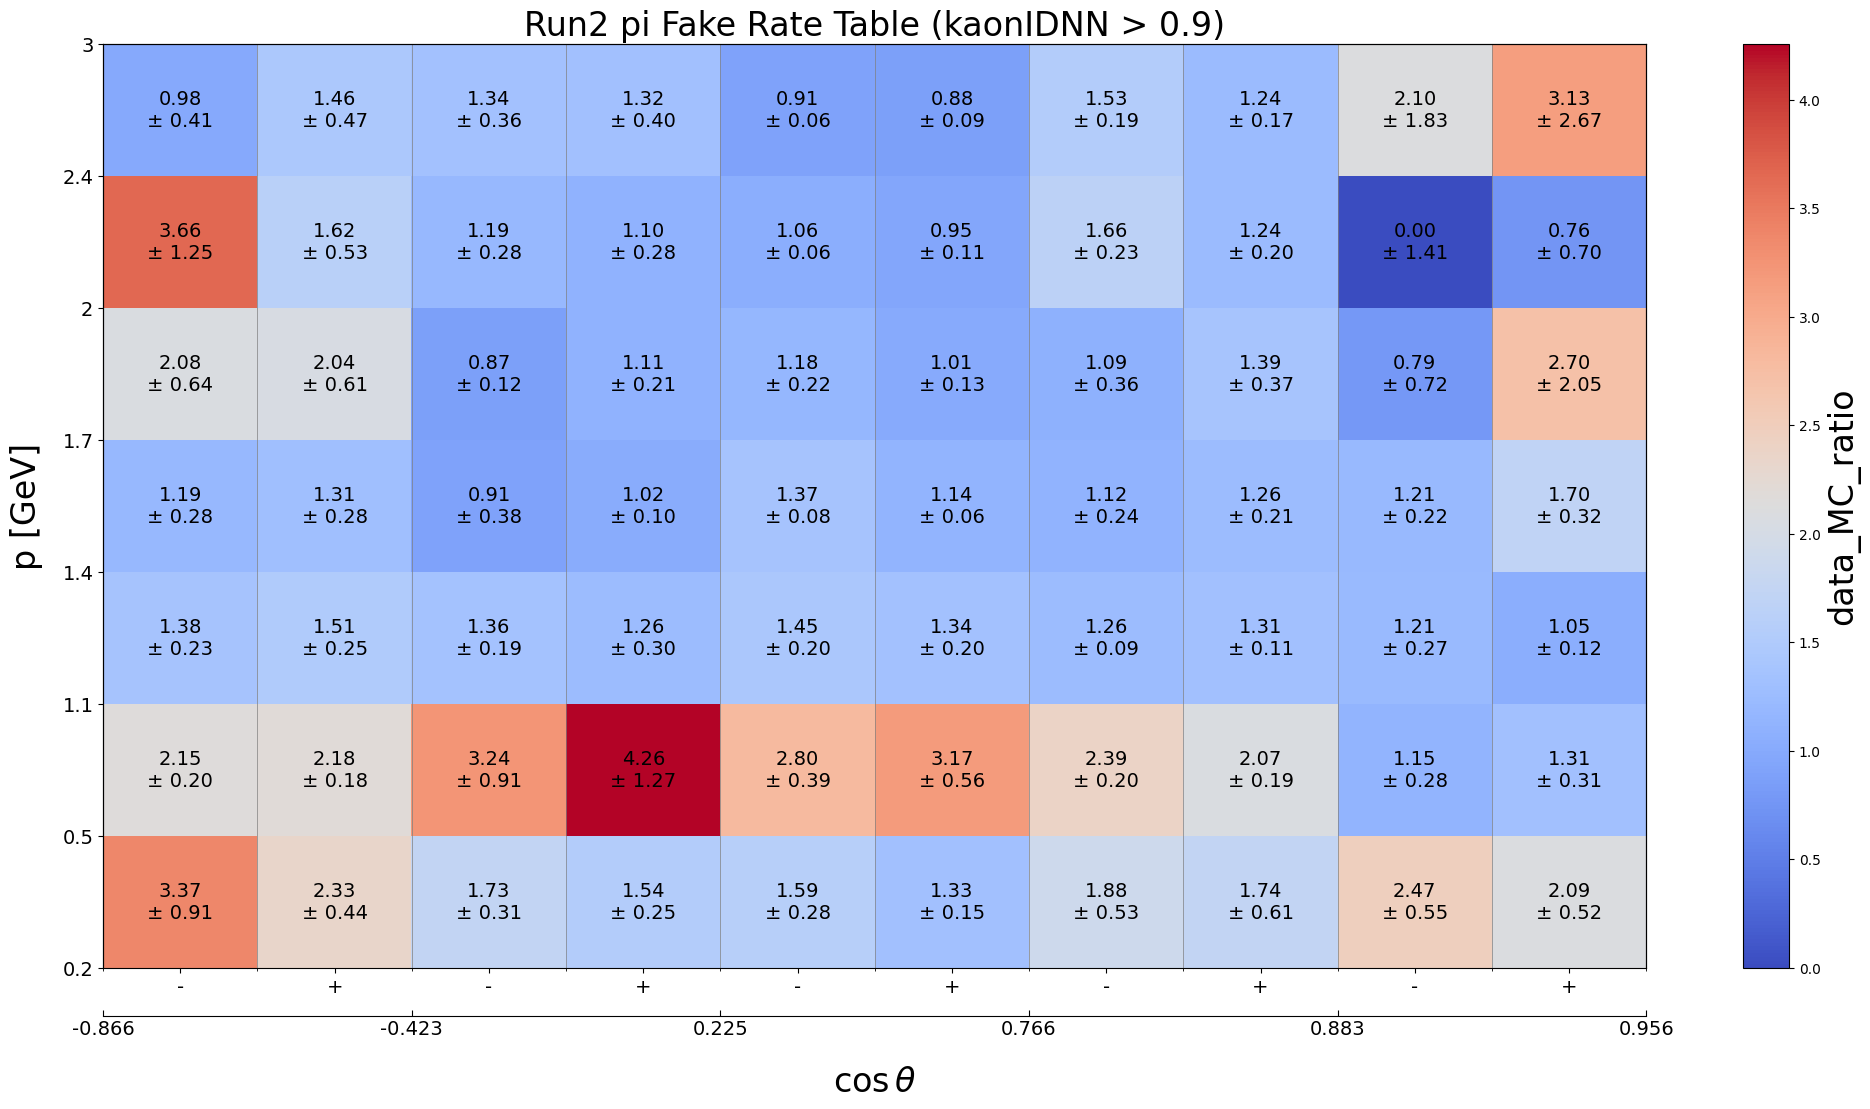

Data behind this chart, as committed beside it:
p_min, p_max, cosTheta_min, cosTheta_max, charge_min, charge_max, data_MC_ratio, data_MC_uncertainty_stat_up, data_MC_uncertainty_stat_dn, data_MC_uncertainty_sys_up, data_MC_uncertainty_sys_dn, data_efficiency, data_uncertainty_stat_up, data_uncertainty_stat_dn, data_uncertainty_sys_up, data_uncertainty_sys_dn, MC_efficiency, MC_uncertainty_stat_up, MC_uncertainty_stat_dn, MC_uncertainty_sys_up, MC_uncertainty_sys_dn, threshold, variable
0.2, 0.5, -0.866, -0.423, -2, 0, 3.373, 0.4252, 0.4252, 0.8078, 0.8078, 0.003361, 0.0001321, 0.0001321, 0.00157, 0.00157, 0.0009962, 0.0001193, 0.0001193, 0.004863, 0.004863, 0.9, kaonIDNN
0.2, 0.5, -0.866, -0.423, 0, 2, 2.335, 0.2343, 0.2343, 0.375, 0.375, 0.003252, 0.0001358, 0.0001358, 0.001489, 0.001489, 0.001393, 0.0001272, 0.0001272, 0.00515, 0.00515, 0.9, kaonIDNN
0.2, 0.5, -0.423, 0.225, -2, 0, 1.734, 0.02753, 0.02753, 0.3123, 0.3123, 0.01216, 0.0001064, 0.0001064, 0.0006931, 0.0006931, 0.007013, 9.291747346485534e-05, 9.291747346485534e-05, 0.00953, 0.00953, 0.9, kaonIDNN
0.2, 0.5, -0.423, 0.225, 0, 2, 1.537, 0.02638, 0.02638, 0.2525, 0.2525, 0.01035, 0.0001038, 0.0001038, 0.0003069, 0.0003069, 0.006732, 9.375533587054545e-05, 9.375533587054545e-05, 0.008763, 0.008763, 0.9, kaonIDNN
0.2, 0.5, 0.225, 0.766, -2, 0, 1.594, 0.03443, 0.03443, 0.2818, 0.2818, 0.006407, 7.977609182200938e-05, 7.977609182200938e-05, 0.0001366, 0.0001366, 0.00402, 7.095360017273642e-05, 7.095360017273642e-05, 0.006087, 0.006087, 0.9, kaonIDNN
0.2, 0.5, 0.225, 0.766, 0, 2, 1.325, 0.03186, 0.03186, 0.1498, 0.1498, 0.005107, 7.792462507971674e-05, 7.792462507971674e-05, 0.0003316, 0.0003316, 0.003853, 7.159034028181305e-05, 7.159034028181305e-05, 0.005905, 0.005905, 0.9, kaonIDNN
0.2, 0.5, 0.766, 0.8829, -2, 0, 1.881, 0.107, 0.107, 0.5184, 0.5184, 0.005787, 0.000166, 0.000166, 0.0005123, 0.0005123, 0.003077, 0.0001512, 0.0001512, 0.007472, 0.007472, 0.9, kaonIDNN
0.2, 0.5, 0.766, 0.8829, 0, 2, 1.741, 0.1247, 0.1247, 0.5973, 0.5973, 0.004238, 0.0001554, 0.0001554, 0.0005136, 0.0005136, 0.002434, 0.0001498, 0.0001498, 0.007309, 0.007309, 0.9, kaonIDNN
0.2, 0.5, 0.8829, 0.9563, -2, 0, 2.475, 0.1874, 0.1874, 0.5149, 0.5149, 0.01816, 0.0005677, 0.0005677, 0.002327, 0.002327, 0.007336, 0.0005059, 0.0005059, 0.03947, 0.03947, 0.9, kaonIDNN
0.2, 0.5, 0.8829, 0.9563, 0, 2, 2.091, 0.1901, 0.1901, 0.4835, 0.4835, 0.01188, 0.0004936, 0.0004936, 0.001704, 0.001704, 0.00568, 0.0004594, 0.0004594, 0.03515, 0.03515, 0.9, kaonIDNN
0.5, 1.1, -0.866, -0.423, -2, 0, 2.146, 0.1214, 0.1214, 0.1578, 0.1578, 0.00608, 0.0001462, 0.0001462, 0.0005941, 0.0005941, 0.002833, 0.000145, 0.000145, 0.003451, 0.003451, 0.9, kaonIDNN
0.5, 1.1, -0.866, -0.423, 0, 2, 2.18, 0.1441, 0.1441, 0.1059, 0.1059, 0.005495, 0.0001508, 0.0001508, 0.0009599, 0.0009599, 0.002521, 0.0001515, 0.0001515, 0.003322, 0.003322, 0.9, kaonIDNN
0.5, 1.1, -0.423, 0.225, -2, 0, 3.236, 0.1841, 0.1841, 0.8921, 0.8921, 0.006235, 0.0001042, 0.0001042, 0.0001333, 0.0001333, 0.001927, 0.0001048, 0.0001048, 0.003657, 0.003657, 0.9, kaonIDNN
0.5, 1.1, -0.423, 0.225, 0, 2, 4.257, 0.3821, 0.3821, 1.215, 1.215, 0.005277, 0.0001075, 0.0001075, 0.000765, 0.000765, 0.00124, 0.0001084, 0.0001084, 0.003851, 0.003851, 0.9, kaonIDNN
0.5, 1.1, 0.225, 0.766, -2, 0, 2.802, 0.1265, 0.1265, 0.3729, 0.3729, 0.006232, 9.131192849227919e-05, 9.131192849227919e-05, 0.00121, 0.00121, 0.002224, 9.50164127823074e-05, 9.50164127823074e-05, 0.003822, 0.003822, 0.9, kaonIDNN
0.5, 1.1, 0.225, 0.766, 0, 2, 3.17, 0.1787, 0.1787, 0.5291, 0.5291, 0.005798, 9.557466625629455e-05, 9.557466625629455e-05, 0.001472, 0.001472, 0.001829, 9.864524525597421e-05, 9.864524525597421e-05, 0.003704, 0.003704, 0.9, kaonIDNN
0.5, 1.1, 0.766, 0.8829, -2, 0, 2.393, 0.1873, 0.1873, 0.06952, 0.06952, 0.005539, 0.0001606, 0.0001606, 0.001753, 0.001753, 0.002314, 0.0001682, 0.0001682, 0.004094, 0.004094, 0.9, kaonIDNN
0.5, 1.1, 0.766, 0.8829, 0, 2, 2.066, 0.1926, 0.1926, 0.02865, 0.02865, 0.004241, 0.0001637, 0.0001637, 0.001745, 0.001745, 0.002052, 0.0001741, 0.0001741, 0.004232, 0.004232, 0.9, kaonIDNN
0.5, 1.1, 0.8829, 0.9563, -2, 0, 1.145, 0.0496, 0.0496, 0.2725, 0.2725, 0.01097, 0.0002877, 0.0002877, 0.001301, 0.001301, 0.009577, 0.00033, 0.00033, 0.01538, 0.01538, 0.9, kaonIDNN
0.5, 1.1, 0.8829, 0.9563, 0, 2, 1.314, 0.09523, 0.09523, 0.2926, 0.2926, 0.006193, 0.0002498, 0.0002498, 0.0001139, 0.0001139, 0.004711, 0.0002835, 0.0002835, 0.0113, 0.0113, 0.9, kaonIDNN
1.1, 1.4, -0.866, -0.423, -2, 0, 1.375, 0.1975, 0.1975, 0.115, 0.115, 0.001935, 0.0001802, 0.0001802, 9.432481924169598e-06, 9.432481924169598e-06, 0.001407, 0.0001539, 0.0001539, 0.0006281, 0.0006281, 0.9, kaonIDNN
1.1, 1.4, -0.866, -0.423, 0, 2, 1.506, 0.225, 0.225, 0.1171, 0.1171, 0.001946, 0.0001815, 0.0001815, 4.2347648155902735e-05, 4.2347648155902735e-05, 0.001292, 0.0001509, 0.0001509, 0.0007735, 0.0007735, 0.9, kaonIDNN
1.1, 1.4, -0.423, 0.225, -2, 0, 1.362, 0.07533, 0.07533, 0.1694, 0.1694, 0.006353, 0.0002178, 0.0002178, 0.000289, 0.000289, 0.004664, 0.0002024, 0.0002024, 0.0006913, 0.0006913, 0.9, kaonIDNN
1.1, 1.4, -0.423, 0.225, 0, 2, 1.258, 0.07705, 0.07705, 0.2913, 0.2913, 0.005389, 0.0002112, 0.0002112, 0.0008633, 0.0008633, 0.004283, 0.0002015, 0.0002015, 0.0008044, 0.0008044, 0.9, kaonIDNN
1.1, 1.4, 0.225, 0.766, -2, 0, 1.446, 0.04809, 0.04809, 0.1955, 0.1955, 0.01107, 0.0002107, 0.0002107, 0.000769, 0.000769, 0.007656, 0.0002089, 0.0002089, 0.001043, 0.001043, 0.9, kaonIDNN
1.1, 1.4, 0.225, 0.766, 0, 2, 1.341, 0.04855, 0.04855, 0.1918, 0.1918, 0.009772, 0.000209, 0.000209, 0.0007, 0.0007, 0.007285, 0.0002128, 0.0002128, 0.001213, 0.001213, 0.9, kaonIDNN
1.1, 1.4, 0.766, 0.8829, -2, 0, 1.261, 0.07981, 0.07981, 0.0336, 0.0336, 0.01056, 0.0004025, 0.0004025, 0.000764, 0.000764, 0.008375, 0.0004233, 0.0004233, 0.001235, 0.001235, 0.9, kaonIDNN
1.1, 1.4, 0.766, 0.8829, 0, 2, 1.315, 0.08841, 0.08841, 0.05681, 0.05681, 0.01064, 0.0004193, 0.0004193, 0.001772, 0.001772, 0.008096, 0.0004412, 0.0004412, 0.001864, 0.001864, 0.9, kaonIDNN
1.1, 1.4, 0.8829, 0.9563, -2, 0, 1.215, 0.09528, 0.09528, 0.2515, 0.2515, 0.01352, 0.0006581, 0.0006581, 0.001514, 0.001514, 0.01113, 0.0006844, 0.0006844, 0.00623, 0.00623, 0.9, kaonIDNN
1.1, 1.4, 0.8829, 0.9563, 0, 2, 1.048, 0.09346, 0.09346, 0.08084, 0.08084, 0.01018, 0.0006081, 0.0006081, 0.0003296, 0.0003296, 0.009712, 0.0006431, 0.0006431, 0.003527, 0.003527, 0.9, kaonIDNN
1.4, 1.7, -0.866, -0.423, -2, 0, 1.192, 0.282, 0.282, 0.03232, 0.03232, 0.001221, 0.0002112, 0.0002112, 7.629961454207494e-05, 7.629961454207494e-05, 0.001024, 0.0001654, 0.0001654, 4.747742044514872e-05, 4.747742044514872e-05, 0.9, kaonIDNN
1.4, 1.7, -0.866, -0.423, 0, 2, 1.31, 0.2792, 0.2792, 0.01157, 0.01157, 0.00145, 0.0002218, 0.0002218, 0.0001455, 0.0001455, 0.001107, 0.0001641, 0.0001641, 0.0003151, 0.0003151, 0.9, kaonIDNN
1.4, 1.7, -0.423, 0.225, -2, 0, 0.9128, 0.08563, 0.08563, 0.3743, 0.3743, 0.003787, 0.0002773, 0.0002773, 0.002036, 0.002036, 0.004149, 0.0002432, 0.0002432, 0.0002272, 0.0002272, 0.9, kaonIDNN
1.4, 1.7, -0.423, 0.225, 0, 2, 1.025, 0.09759, 0.09759, 0.02458, 0.02458, 0.003976, 0.0002813, 0.0002813, 0.0004786, 0.0004786, 0.003881, 0.0002475, 0.0002475, 0.0007299, 0.0007299, 0.9, kaonIDNN
1.4, 1.7, 0.225, 0.766, -2, 0, 1.374, 0.06742, 0.06742, 0.03609, 0.03609, 0.008515, 0.0002591, 0.0002591, 0.0007135, 0.0007135, 0.006197, 0.0002385, 0.0002385, 0.001304, 0.001304, 0.9, kaonIDNN
1.4, 1.7, 0.225, 0.766, 0, 2, 1.137, 0.05706, 0.05706, 0.004523, 0.004523, 0.007517, 0.0002563, 0.0002563, 0.0004238, 0.0004238, 0.006611, 0.0002435, 0.0002435, 0.001086, 0.001086, 0.9, kaonIDNN
1.4, 1.7, 0.766, 0.8829, -2, 0, 1.123, 0.1003, 0.1003, 0.2206, 0.2206, 0.007238, 0.0004312, 0.0004312, 0.0009513, 0.0009513, 0.006447, 0.0004295, 0.0004295, 0.001069, 0.001069, 0.9, kaonIDNN
1.4, 1.7, 0.766, 0.8829, 0, 2, 1.257, 0.1263, 0.1263, 0.1713, 0.1713, 0.00722, 0.0004482, 0.0004482, 0.0004441, 0.0004441, 0.005742, 0.0004536, 0.0004536, 0.001689, 0.001689, 0.9, kaonIDNN
1.4, 1.7, 0.8829, 0.9563, -2, 0, 1.209, 0.1656, 0.1656, 0.1466, 0.1466, 0.007302, 0.0006776, 0.0006776, 0.001689, 0.001689, 0.00604, 0.0006085, 0.0006085, 0.0007779, 0.0007779, 0.9, kaonIDNN
1.4, 1.7, 0.8829, 0.9563, 0, 2, 1.703, 0.2581, 0.2581, 0.1869, 0.1869, 0.007878, 0.0006669, 0.0006669, 3.007580087454123e-05, 3.007580087454123e-05, 0.004626, 0.0005814, 0.0005814, 0.001485, 0.001485, 0.9, kaonIDNN
1.7, 2.0, -0.866, -0.423, -2, 0, 2.078, 0.6295, 0.6295, 0.09536, 0.09536, 0.001755, 0.000326, 0.000326, 8.693370187358592e-05, 8.693370187358592e-05, 0.0008444, 0.000202, 0.000202, 4.867391478478747e-05, 4.867391478478747e-05, 0.9, kaonIDNN
1.7, 2.0, -0.866, -0.423, 0, 2, 2.042, 0.5944, 0.5944, 0.1496, 0.1496, 0.001817, 0.0003229, 0.0003229, 7.816317834429248e-05, 7.816317834429248e-05, 0.0008897, 0.0002051, 0.0002051, 3.964436194894144e-05, 3.964436194894144e-05, 0.9, kaonIDNN
1.7, 2.0, -0.423, 0.225, -2, 0, 0.8741, 0.1164, 0.1164, 0.002297, 0.002297, 0.003391, 0.0003712, 0.0003712, 0.0003498, 0.0003498, 0.003879, 0.0002945, 0.0002945, 0.0002108, 0.0002108, 0.9, kaonIDNN
1.7, 2.0, -0.423, 0.225, 0, 2, 1.107, 0.1519, 0.1519, 0.1461, 0.1461, 0.003669, 0.0003875, 0.0003875, 0.0009248, 0.0009248, 0.003313, 0.0002902, 0.0002902, 0.0005704, 0.0005704, 0.9, kaonIDNN
1.7, 2.0, 0.225, 0.766, -2, 0, 1.178, 0.06743, 0.06743, 0.2138, 0.2138, 0.008178, 0.000334, 0.000334, 0.00191, 0.00191, 0.006945, 0.0002787, 0.0002787, 0.0001834, 0.0001834, 0.9, kaonIDNN
1.7, 2.0, 0.225, 0.766, 0, 2, 1.008, 0.06054, 0.06054, 0.1168, 0.1168, 0.007195, 0.000324, 0.000324, 0.001193, 0.001193, 0.007141, 0.000284, 0.000284, 4.2926542346123295e-05, 4.2926542346123295e-05, 0.9, kaonIDNN
1.7, 2.0, 0.766, 0.8829, -2, 0, 1.088, 0.1325, 0.1325, 0.3393, 0.3393, 0.005432, 0.0004511, 0.0004511, 0.002102, 0.002102, 0.004991, 0.0004445, 0.0004445, 2.8749409522720208e-05, 2.8749409522720208e-05, 0.9, kaonIDNN
1.7, 2.0, 0.766, 0.8829, 0, 2, 1.389, 0.177, 0.177, 0.3273, 0.3273, 0.006095, 0.0004703, 0.0004703, 0.001983, 0.001983, 0.004389, 0.0004453, 0.0004453, 0.00041, 0.00041, 0.9, kaonIDNN
1.7, 2.0, 0.8829, 0.9563, -2, 0, 0.7926, 0.471, 0.471, 0.5465, 0.5465, 0.001264, 0.0006164, 0.0006164, 0.001501, 0.001501, 0.001595, 0.0005415, 0.0005415, 6.158975157136712e-06, 6.158975157136712e-06, 0.9, kaonIDNN
1.7, 2.0, 0.8829, 0.9563, 0, 2, 2.701, 2.023, 2.023, 0.3398, 0.3398, 0.002256, 0.0006293, 0.0006293, 0.001555, 0.001555, 0.0008354, 0.0005808, 0.0005808, 0.0006712, 0.0006712, 0.9, kaonIDNN
2.0, 2.4, -0.866, -0.423, -2, 0, 3.657, 1.182, 1.182, 0.4184, 0.4184, 0.004262, 0.0006485, 0.0006485, 0.0005119, 0.0005119, 0.001165, 0.0003324, 0.0003324, 0.0005939, 0.0005939, 0.9, kaonIDNN
2.0, 2.4, -0.866, -0.423, 0, 2, 1.619, 0.4696, 0.4696, 0.2449, 0.2449, 0.002603, 0.0005528, 0.0005528, 0.000868, 0.000868, 0.001608, 0.0003176, 0.0003176, 0.0001038, 0.0001038, 0.9, kaonIDNN
2.0, 2.4, -0.423, 0.225, -2, 0, 1.19, 0.2327, 0.2327, 0.1527, 0.1527, 0.003782, 0.0005748, 0.0005748, 0.001762, 0.001762, 0.003178, 0.0003907, 0.0003907, 0.001406, 0.001406, 0.9, kaonIDNN
2.0, 2.4, -0.423, 0.225, 0, 2, 1.102, 0.2072, 0.2072, 0.194, 0.194, 0.003901, 0.0005887, 0.0005887, 0.001964, 0.001964, 0.003539, 0.0003964, 0.0003964, 0.0007415, 0.0007415, 0.9, kaonIDNN
2.0, 2.4, 0.225, 0.766, -2, 0, 1.061, 0.06102, 0.06102, 0.000912, 0.000912, 0.008879, 0.0003964, 0.0003964, 0.0003127, 0.0003127, 0.008371, 0.0003037, 0.0003037, 0.0003937, 0.0003937, 0.9, kaonIDNN
2.0, 2.4, 0.225, 0.766, 0, 2, 0.9535, 0.06273, 0.06273, 0.08728, 0.08728, 0.007226, 0.000378, 0.000378, 0.0009279, 0.0009279, 0.007578, 0.0003023, 0.0003023, 0.0006814, 0.0006814, 0.9, kaonIDNN
2.0, 2.4, 0.766, 0.8829, -2, 0, 1.659, 0.2258, 0.2258, 0.03262, 0.03262, 0.006237, 0.0005037, 0.0005037, 0.000367, 0.000367, 0.003759, 0.000412, 0.000412, 0.0004912, 0.0004912, 0.9, kaonIDNN
2.0, 2.4, 0.766, 0.8829, 0, 2, 1.236, 0.1619, 0.1619, 0.1197, 0.1197, 0.005705, 0.0004971, 0.0004971, 0.0002604, 0.0002604, 0.004616, 0.0004515, 0.0004515, 0.0004798, 0.0004798, 0.9, kaonIDNN
2.0, 2.4, 0.8829, 0.9563, -2, 0, 0.0, 1.0, 1.0, 1.0, 1.0, -0.0001312, 0.0006357, 0.0006357, 0.0002222, 0.0002222, 0.00182, 0.0005703, 0.0005703, 0.0006136, 0.0006136, 0.9, kaonIDNN
2.0, 2.4, 0.8829, 0.9563, 0, 2, 0.76, 0.5068, 0.5068, 0.4862, 0.4862, 0.001171, 0.0006501, 0.0006501, 0.001386, 0.001386, 0.00154, 0.0005686, 0.0005686, 1.5107626058015638e-05, 1.5107626058015638e-05, 0.9, kaonIDNN
... 10 more rows
